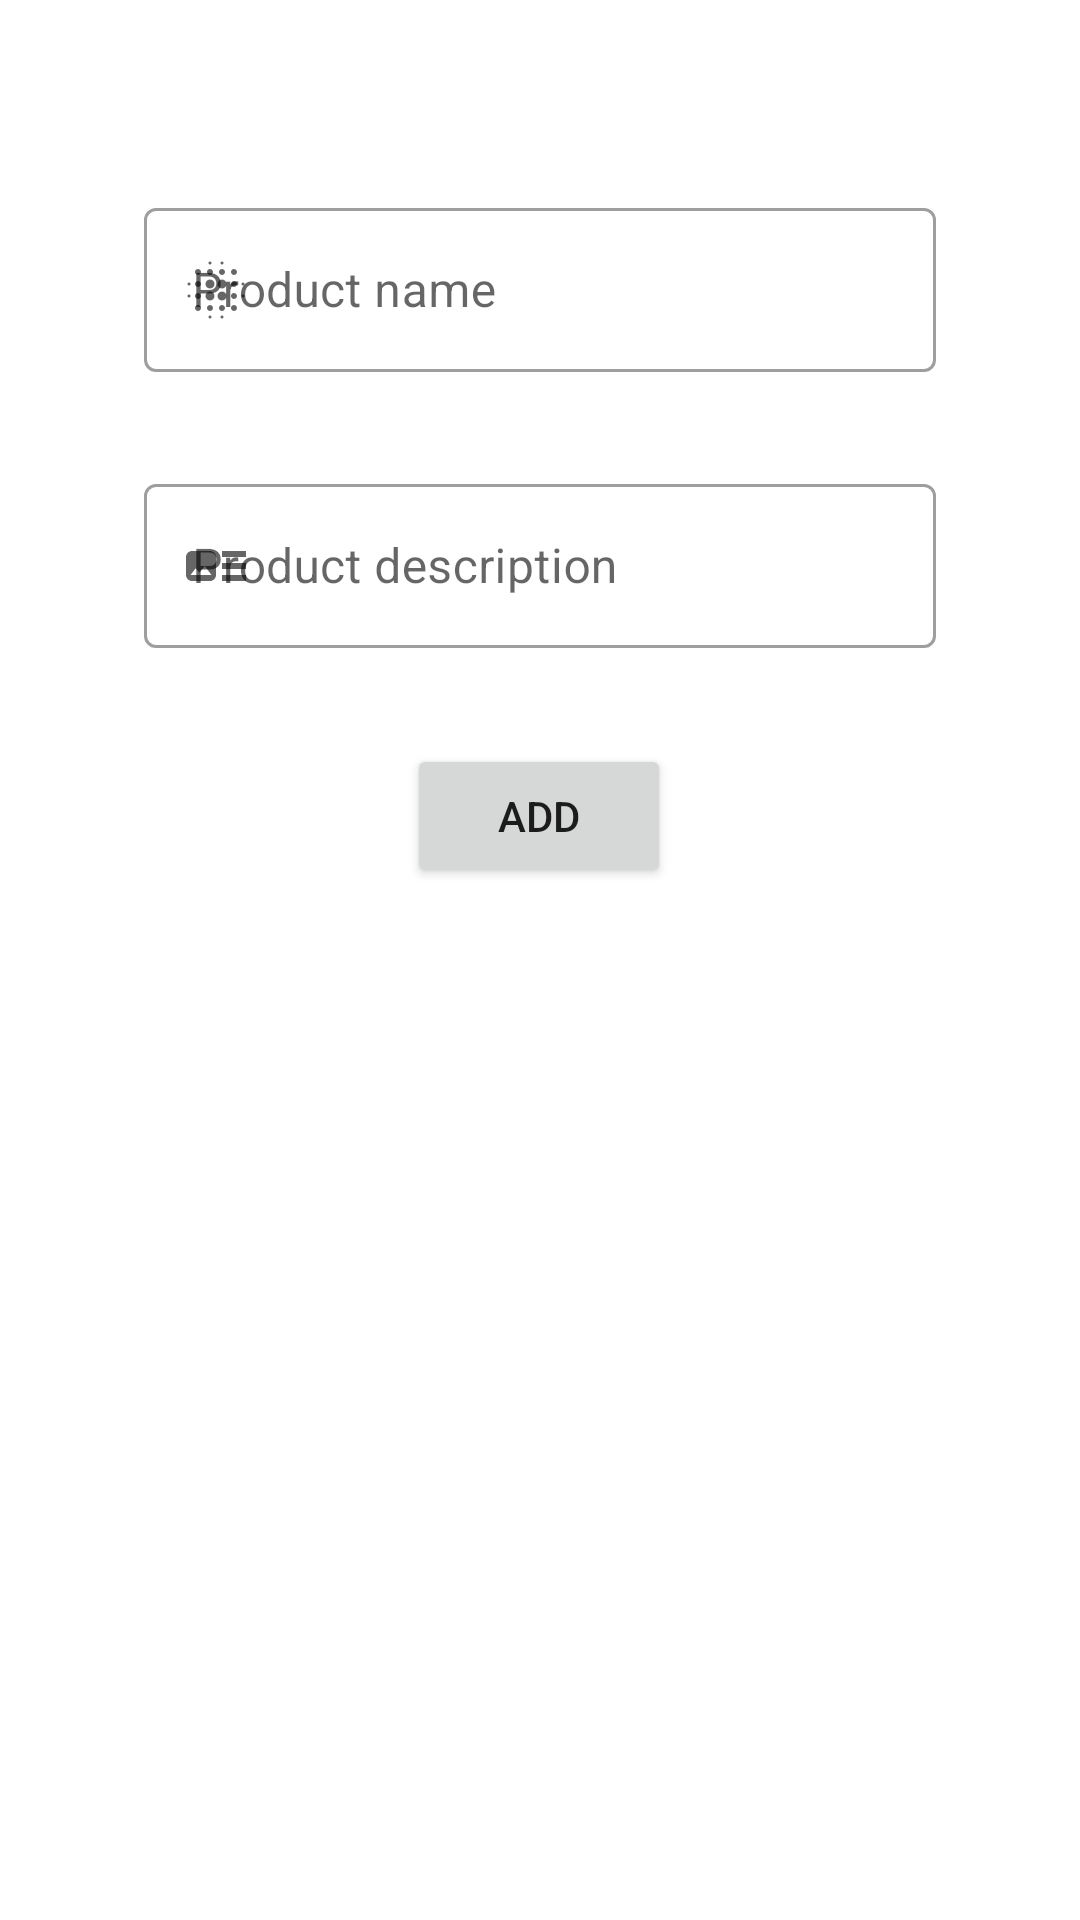

Write the Android layout XML for this screen, with the resource values it uses.
<!-- AndroidManifest.xml: application theme Theme.FitWay -->
<!-- res/layout/activity_add_product.xml -->
<?xml version="1.0" encoding="utf-8"?>
<ScrollView xmlns:android="http://schemas.android.com/apk/res/android"
    xmlns:app="http://schemas.android.com/apk/res-auto"
    xmlns:tools="http://schemas.android.com/tools"
    android:layout_width="match_parent"
    android:layout_height="match_parent">

    <androidx.constraintlayout.widget.ConstraintLayout
        android:layout_width="match_parent"
        android:layout_height="wrap_content"
        android:padding="40dp"
        tools:context=".AddProductActivity"
        >

        <com.google.android.material.textfield.TextInputLayout
            android:id="@+id/input_layout_product_name"
            style="@style/Widget.MaterialComponents.TextInputLayout.OutlinedBox"
            android:layout_width="264dp"
            android:layout_height="60dp"
            android:layout_marginTop="24dp"
            android:hint="@string/product_name_hint"
            app:endIconMode="custom"
            app:endIconTint="@color/blue"
            app:layout_constraintEnd_toEndOf="parent"
            app:layout_constraintHorizontal_bias="0.504"
            app:layout_constraintStart_toStartOf="parent"
            app:layout_constraintTop_toTopOf="parent"
            app:startIconDrawable="@drawable/ic_baseline_blur_on_24">

            <com.google.android.material.textfield.TextInputEditText
                android:id="@+id/text_input_product_name"
                android:layout_width="match_parent"
                android:layout_height="wrap_content" />
        </com.google.android.material.textfield.TextInputLayout>

        <com.google.android.material.textfield.TextInputLayout
            android:id="@+id/input_layout_product_description"
            style="@style/Widget.MaterialComponents.TextInputLayout.OutlinedBox"
            android:layout_width="264dp"
            android:layout_height="60dp"
            android:layout_marginTop="32dp"
            android:hint="@string/product_description_hint"
            app:endIconMode="custom"
            app:endIconTint="@color/blue"
            app:layout_constraintEnd_toEndOf="parent"
            app:layout_constraintHorizontal_bias="0.504"
            app:layout_constraintStart_toStartOf="parent"
            app:layout_constraintTop_toBottomOf="@+id/input_layout_product_name"
            app:startIconDrawable="@drawable/ic_baseline_art_track_24">

            <com.google.android.material.textfield.TextInputEditText
                android:id="@+id/text_input_product_description"
                android:layout_width="match_parent"
                android:layout_height="wrap_content" />
        </com.google.android.material.textfield.TextInputLayout>

        <Button
            android:id="@+id/button_add_product"
            android:layout_width="wrap_content"
            android:layout_height="wrap_content"
            android:layout_marginTop="32dp"
            android:onClick="addProduct"
            android:text="@string/add_product_button"
            app:layout_constraintEnd_toEndOf="parent"
            app:layout_constraintHorizontal_bias="0.498"
            app:layout_constraintStart_toStartOf="parent"
            app:layout_constraintTop_toBottomOf="@+id/input_layout_product_description" />

    </androidx.constraintlayout.widget.ConstraintLayout>
</ScrollView>
<!-- resources referenced by this layout -->
<resources>
  <color name="blue">#2A66FF</color>
  <!-- drawable ic_baseline_art_track_24 (drawable) -->
  <vector android:height="24dp" android:tint="#2F77FC"
      android:viewportHeight="24" android:viewportWidth="24"
      android:width="24dp" xmlns:android="http://schemas.android.com/apk/res/android">
      <path android:fillColor="@android:color/white" android:pathData="M22,13h-8v-2h8v2zM22,7h-8v2h8L22,7zM14,17h8v-2h-8v2zM12,9v6c0,1.1 -0.9,2 -2,2L4,17c-1.1,0 -2,-0.9 -2,-2L2,9c0,-1.1 0.9,-2 2,-2h6c1.1,0 2,0.9 2,2zM10.5,15l-2.25,-3 -1.75,2.26 -1.25,-1.51L3.5,15h7z"/>
  </vector>
  <!-- drawable ic_baseline_blur_on_24: vector/xml drawable (drawable, 2177 chars, omitted) -->
  <string name="add_product_button">Add</string>
  <string name="product_description_hint">Product description</string>
  <string name="product_name_hint">Product name</string>
  <style name="Theme.FitWay" parent="Theme.MaterialComponents.DayNight.DarkActionBar">
          
          <item name="colorPrimary">@color/purple_500</item>
          <item name="colorPrimaryVariant">@color/purple_700</item>
          <item name="colorOnPrimary">@color/white</item>
          
          <item name="colorSecondary">@color/teal_200</item>
          <item name="colorSecondaryVariant">@color/teal_700</item>
          <item name="colorOnSecondary">@color/black</item>
          
          <item name="android:statusBarColor" tools:targetApi="l">?attr/colorPrimaryVariant</item>
          
      </style>
  <color name="purple_500">#FF6200EE</color>
  <color name="purple_700">#FF3700B3</color>
  <color name="white">#FFFFFFFF</color>
  <color name="teal_200">#FF03DAC5</color>
  <color name="teal_700">#FF018786</color>
  <color name="black">#FF000000</color>
</resources>
